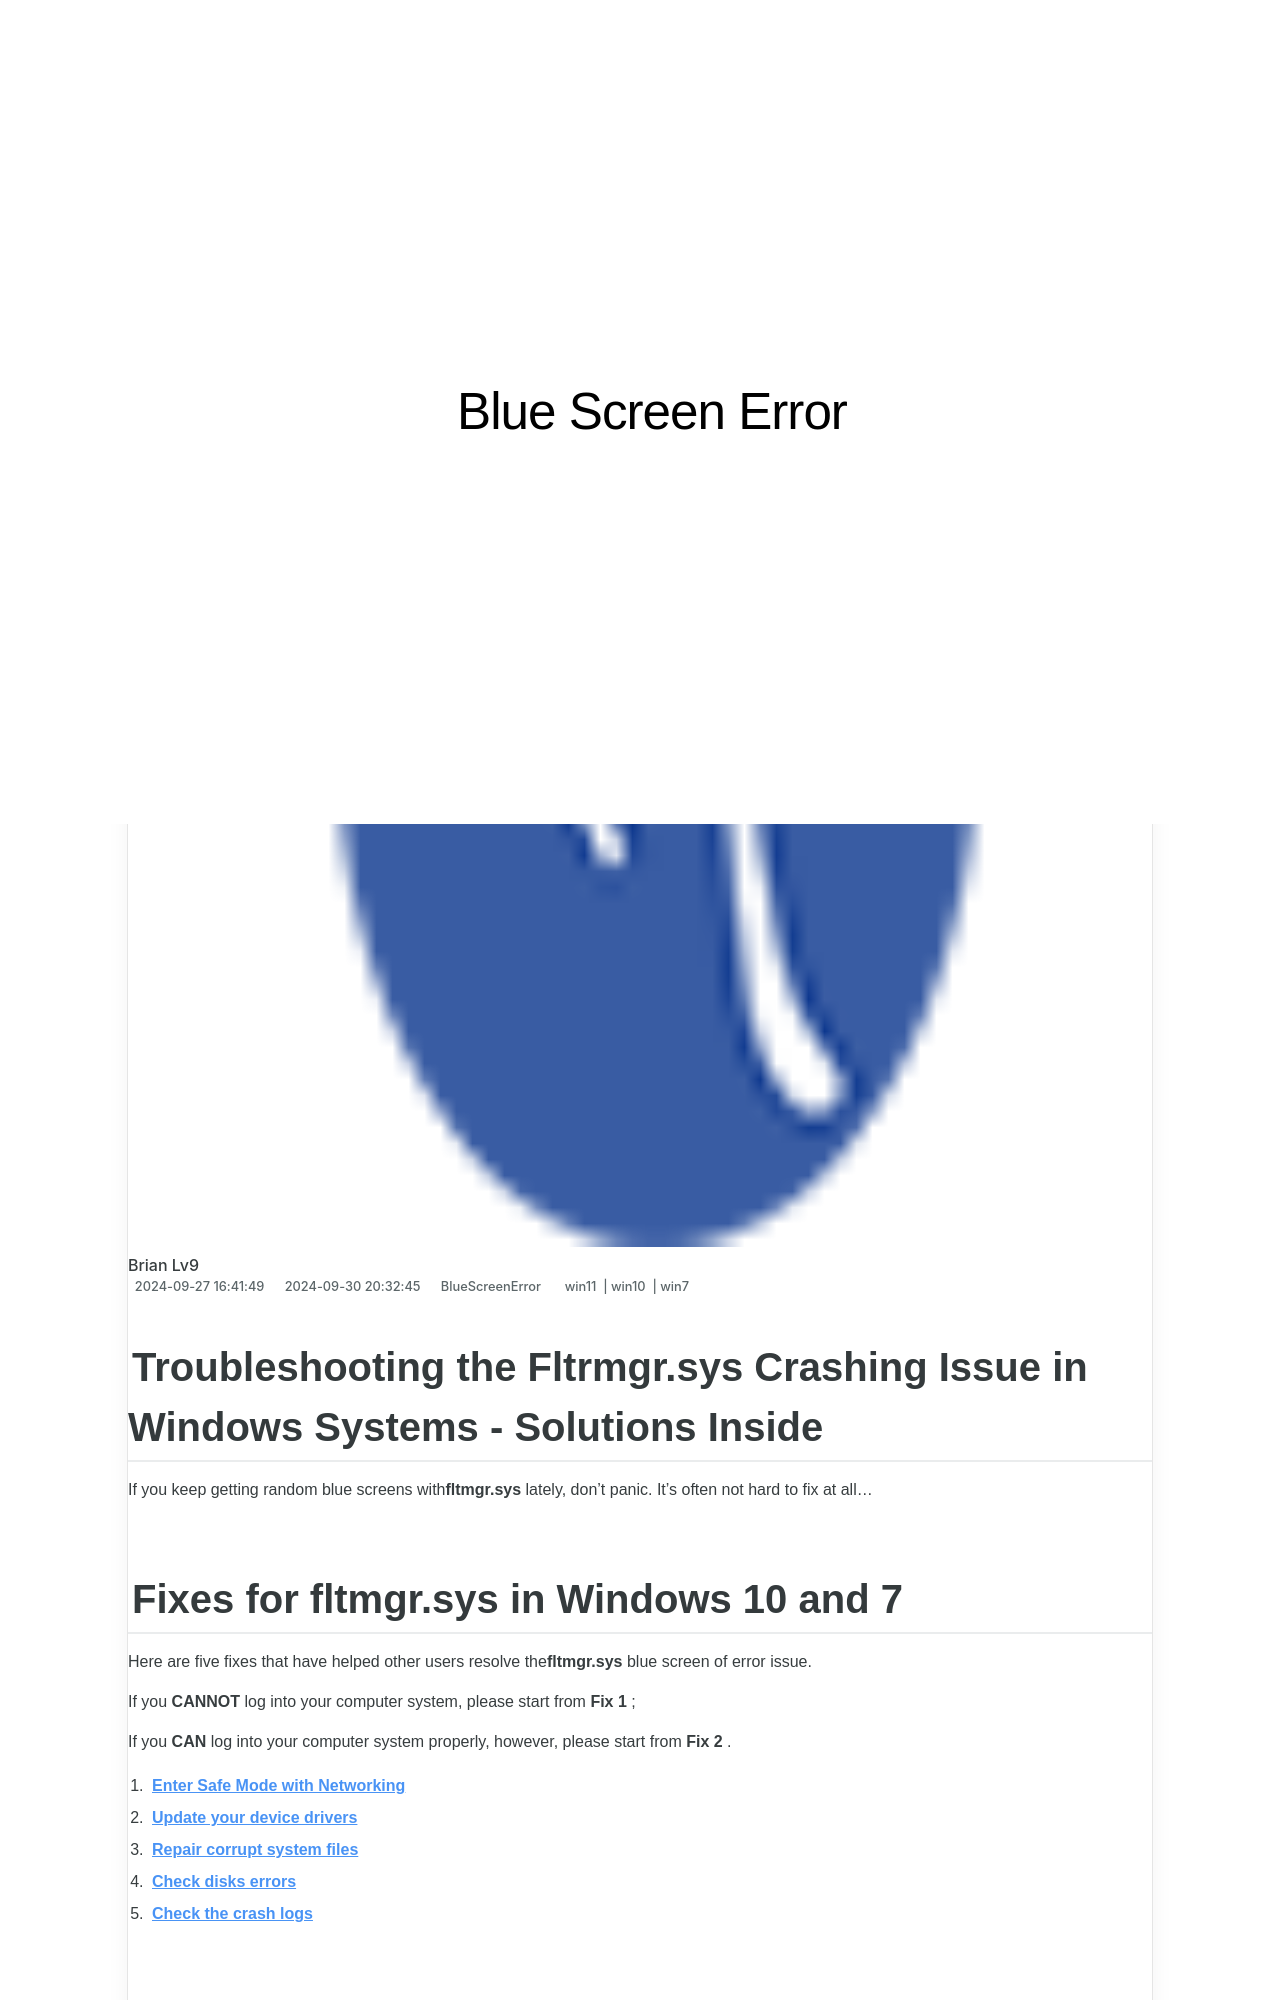

repository: techidaily/site-blue-screen-error · page: troubleshooting-steps-for-unresolved-system-thread-faults/index.html · generator: jekyll

---
title: Troubleshooting Steps for Unresolved System Thread Faults
date: 2024-09-27T16:41:49.740Z
updated: 2024-09-30T20:32:45.546Z
tags:
  - win11
  - win10
  - win7
categories:
  - BlueScreenError
description: This Article Describes Troubleshooting Steps for Unresolved System Thread Faults
excerpt: This Article Describes Troubleshooting Steps for Unresolved System Thread Faults
thumbnail: https://thmb.techidaily.com/bd283f525b3e6f9ab0f82e7d532a7dcceb86337b96557ac23492ec2be477bfa0.jpg
---

## Troubleshooting the Fltrmgr.sys Crashing Issue in Windows Systems - Solutions Inside

If you keep getting random blue screens with**fltmgr.sys** lately, don’t panic. It’s often not hard to fix at all…

## Fixes for fltmgr.sys in Windows 10 and 7

 Here are five fixes that have helped other users resolve the**fltmgr.sys** blue screen of error issue.

 If you **CANNOT** log into your computer system, please start from **Fix 1** ;

 If you **CAN** log into your computer system properly, however, please start from **Fix 2** .

1. **[Enter Safe Mode with Networking](https://tools.techidaily.com/drivereasy/download/)**
2. **[Update your device drivers](https://tools.techidaily.com/drivereasy/download/)**
3. **[Repair corrupt system files](https://tools.techidaily.com/drivereasy/download/)**
4. **[Check disks errors](https://tools.techidaily.com/drivereasy/download/)**
5. **[Check the crash logs](https://tools.techidaily.com/drivereasy/download/)**

## Fix 1: Enter Safe Mode with Networking

**[I’m using Windows 10:](https://tools.techidaily.com/drivereasy/download/)**

[**I’m using Windows 7:**](https://tools.techidaily.com/drivereasy/download/)
